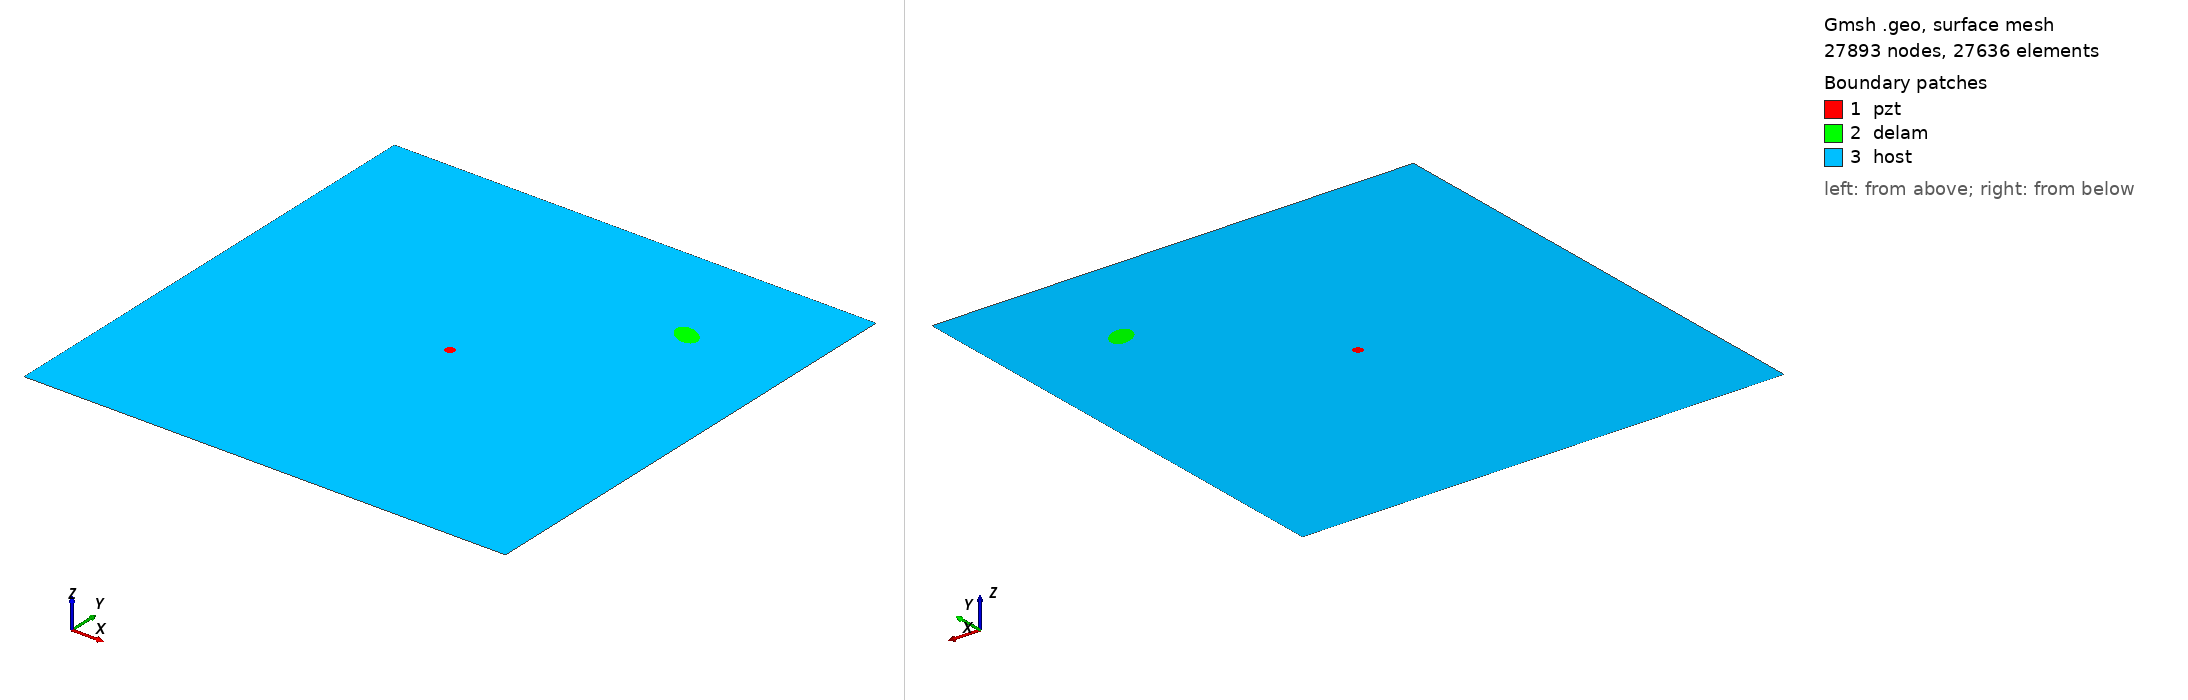

Gmsh geometry script, surface-meshed: 27893 nodes, 27636 surface elements. Boundary patches (legend numbers): 1 pzt, 2 delam, 3 host. Left view from above one corner, right view from below the opposite corner. Legend entries are the model's physical surfaces. The drawing asked Gmsh for element sizes between 1% and 20% of the model's largest extent; the script's own settings can give other sizes.

=== delam1_position_no_78_a_15mm_b_10mm_angle_150.geo (drawn) ===
SetFactory("OpenCASCADE");
L=0.500000; 
W=0.500000; 
a=0.015000; 
b=0.010000; 
x=0.388889; 
y=0.388889; 
alpha=0.833333 *Pi; 
r=0.005000; 
xpzt=0.250000; 
ypzt=0.250000; 
//+
Point(1) = {0, 0, 0, 1.0};
//+
Point(2) = {L, 0, 0, 1.0};
//+
Point(3) = {L, W, 0, 1.0};
//+
Point(4) = {0, W, 0, 1.0};
//+
Line(1) = {1, 2};
//+
Line(2) = {2, 3};
//+
Line(3) = {3, 4};
//+
Line(4) = {4, 1};
//+
Circle(5) = {xpzt, ypzt, -0, r, 0, 2*Pi};
//+
Ellipse(6) = {x, y, -0, a, b, 0, 2*Pi};
//+
Rotate {{0, 0, 1}, {x, y, 0}, alpha} {
  Curve{6}; 
}
//+
Curve Loop(1) = {4, 1, 2, 3};
//+
Curve Loop(2) = {6};
//+
Curve Loop(3) = {5};
//+
Curve Loop(4) = {6};
//+
Curve Loop(5) = {5};
//+
Plane Surface(1) = {5};
//+
Plane Surface(2) = {4};
//+
Plane Surface(3) = {1, 2, 3};
//+
Point(9) = {xpzt, ypzt, 0, 1.0};
//+
Point{9} In Surface {1};// mesh node at centre of pzt
//+
Physical Surface("pzt") = {1};
//+
Physical Surface("delam") = {2};
//+
Physical Surface("host") = {3};

Mesh.Algorithm = 6; // Frontal
Mesh.CharacteristicLengthFactor = 0.080000;
Mesh.CharacteristicLengthMin = 0.001000;
Mesh.CharacteristicLengthMax = 0.200000;
Mesh.RecombineAll = 1; // Apply recombination algorithm
Mesh.SubdivisionAlgorithm = 1; // 1: all quadrangles
Mesh.Smoothing = 1;
